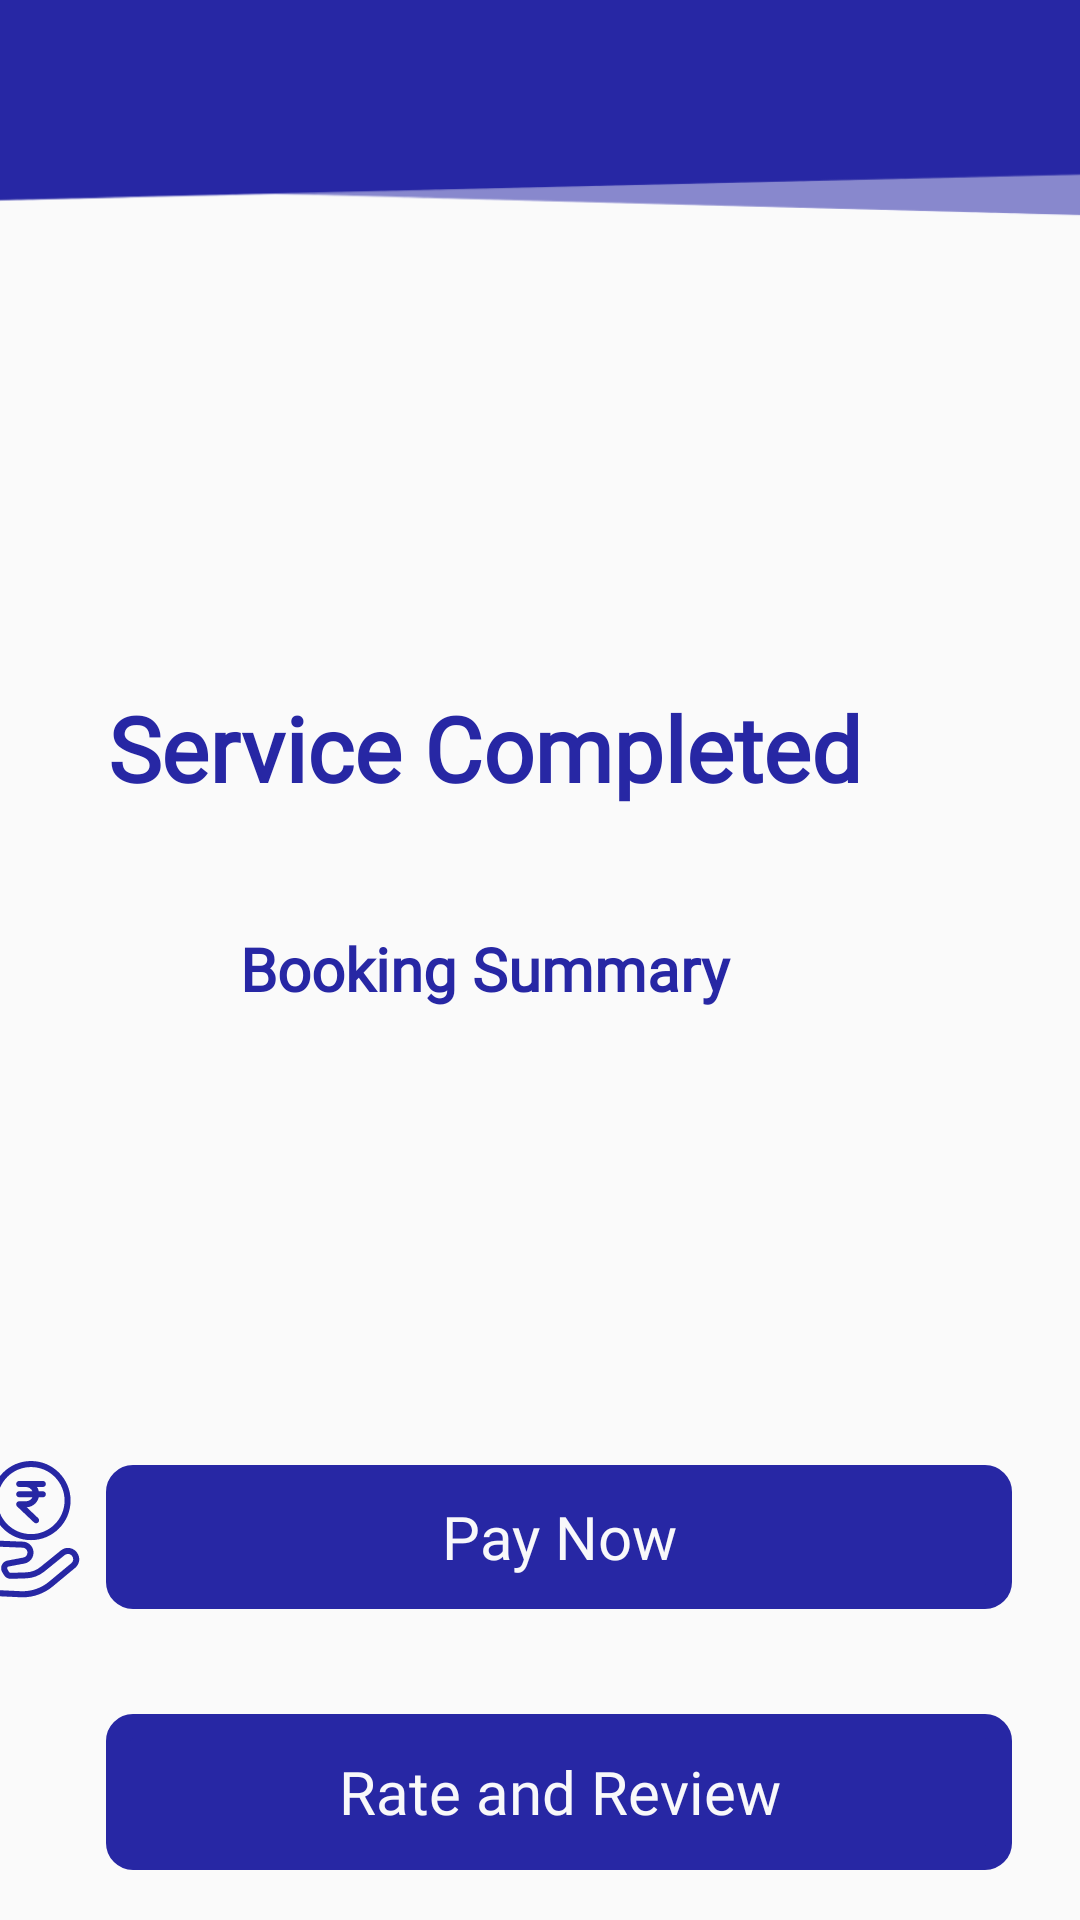

Write the Android layout XML for this screen, with the resource values it uses.
<!-- AndroidManifest.xml: application theme AppTheme -->
<!-- res/layout/service_end.xml -->
<?xml version="1.0" encoding="utf-8"?>
<androidx.constraintlayout.widget.ConstraintLayout
    xmlns:android="http://schemas.android.com/apk/res/android"
    xmlns:app="http://schemas.android.com/apk/res-auto"
    xmlns:tools="http://schemas.android.com/tools"
    android:layout_width="match_parent"
    android:layout_height="match_parent">

    <ImageView
        android:id="@+id/imageView2"
        android:layout_width="450dp"
        android:layout_height="80dp"
        android:scaleType="fitXY"
        app:layout_constraintEnd_toEndOf="parent"
        app:layout_constraintHorizontal_bias="0.6"
        app:layout_constraintStart_toStartOf="parent"
        app:layout_constraintTop_toTopOf="parent"
        app:srcCompat="@drawable/backblue" />


    <LinearLayout
        android:layout_width="368dp"
        android:layout_height="602dp"
        android:layout_marginHorizontal="30dp"
        android:layout_marginBottom="10dp"
        android:orientation="vertical"
        app:layout_constraintBottom_toBottomOf="parent"
        app:layout_constraintEnd_toEndOf="parent"
        app:layout_constraintHorizontal_bias="0.783"
        app:layout_constraintStart_toStartOf="parent"
        app:layout_constraintTop_toBottomOf="@+id/imageView2">

        <ImageView
            android:id="@+id/imageView13"
            android:layout_width="138dp"
            android:layout_height="145dp"
            android:layout_marginHorizontal="120dp"
            android:tint="#2727a4"
            app:srcCompat="@drawable/ic_support" />

        <TextView
            android:id="@+id/text2"
            android:layout_width="match_parent"
            android:layout_height="wrap_content"
            android:layout_marginVertical="30dp"
            android:fontFamily="@font/apercumono"
            android:text="Service Completed"
            android:textAlignment="center"
            android:textColor="#2727A4"
            android:textSize="30sp"
            android:textStyle="bold" />


        <TextView
            android:id="@+id/text"
            android:layout_width="match_parent"
            android:layout_height="151dp"
            android:layout_marginVertical="10dp"
            android:fontFamily="@font/apercumono"
            android:text="Booking Summary"
            android:textAlignment="center"
            android:textColor="#2727A4"
            android:textSize="20sp"
            android:textStyle="bold" />

        <LinearLayout
            android:layout_width="match_parent"
            android:layout_height="63dp"
            android:layout_marginVertical="10dp"
            android:orientation="horizontal">

            <ImageView
                android:layout_width="50dp"
                android:layout_height="wrap_content"
                android:tint="#2727a4"
                app:srcCompat="@drawable/payment" />

            <Button
                android:layout_width="match_parent"
                android:layout_height="48dp"
                android:layout_margin="8dp"
                android:background="@drawable/rounded_edges"
                android:backgroundTint="#2727A4"
                android:fontFamily="@font/apercumono"
                android:paddingHorizontal="80dp"
                android:paddingVertical="7dp"
                android:text="Pay Now"
                android:textAllCaps="false"
                android:textColor="#F8F8FA"
                android:textSize="20sp" />


        </LinearLayout>

        <LinearLayout
            android:layout_width="match_parent"
            android:layout_height="68dp"
            android:layout_marginVertical="10dp">

            <ImageView
                android:layout_width="50dp"
                android:layout_height="wrap_content"
                android:tint="#2727a4"
                app:srcCompat="@drawable/ic_review" />

            <Button
                android:layout_width="match_parent"
                android:layout_height="52dp"
                android:layout_margin="8dp"
                android:background="@drawable/rounded_edges"
                android:backgroundTint="#2727A4"
                android:fontFamily="@font/apercumono"
                android:paddingHorizontal="50dp"
                android:paddingVertical="7dp"
                android:text="Rate and Review"
                android:textAllCaps="false"
                android:textColor="#F8F8FA"
                android:textSize="20sp" />

        </LinearLayout>

    </LinearLayout>


</androidx.constraintlayout.widget.ConstraintLayout>
<!-- resources referenced by this layout -->
<resources>
  <!-- drawable backblue: png bitmap (drawable-xxhdpi, 5191 bytes) -->
  <!-- drawable payment: vector/xml drawable (drawable, 2515 chars, omitted) -->
  <!-- drawable rounded_edges (drawable) -->
  <?xml version="1.0" encoding="utf-8"?>
  <shape xmlns:android="http://schemas.android.com/apk/res/android" >
      <stroke
          android:width="8dp"
           />
      <padding
          android:left="1dp"
          android:right="1dp"
          android:bottom="1dp"
          android:top="1dp" />
  
      <corners android:radius="5dp" />
  </shape>
  <style name="AppTheme" parent="Theme.AppCompat.Light.NoActionBar">
          <item name="colorPrimary">#2727A4</item>
          <item name="colorPrimaryDark">#2727A4</item>
          <item name="colorAccent">#2727A4</item>
      </style>
</resources>
